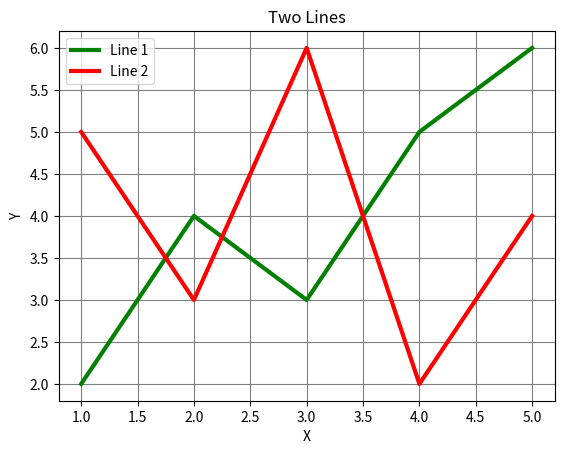
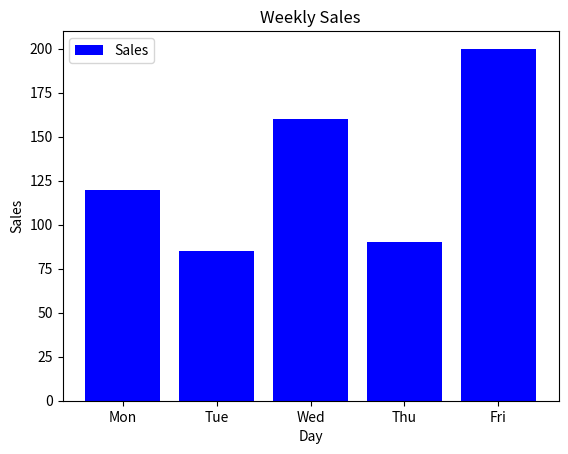
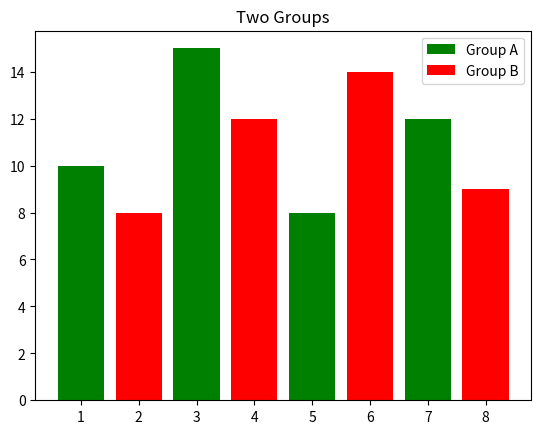
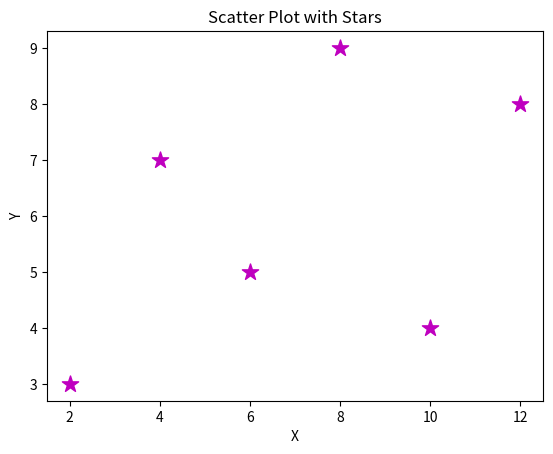
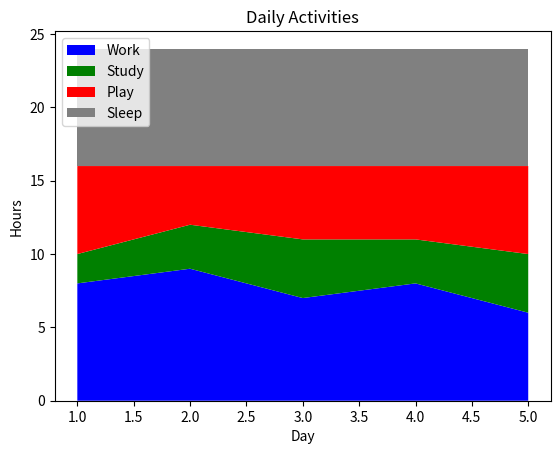
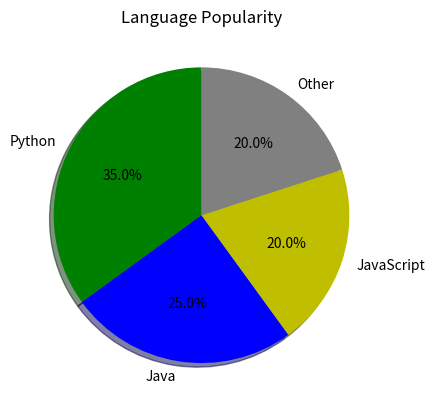
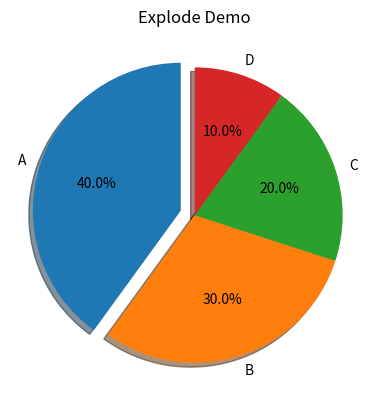
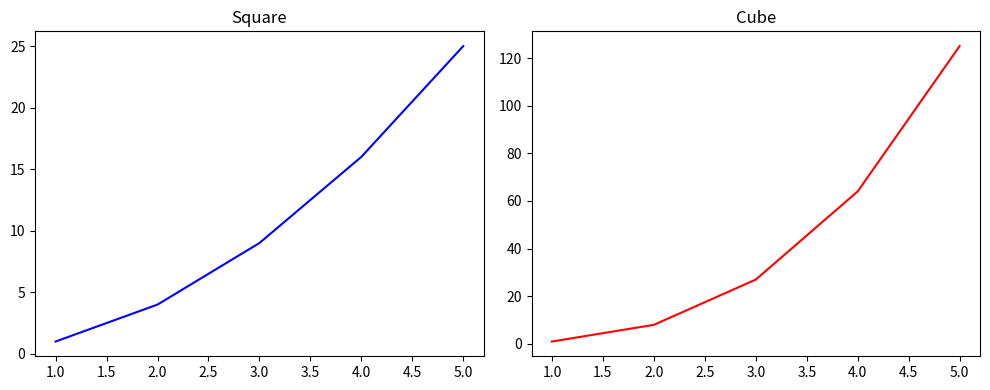

Recreate these plots in Python, in order.
# ============================================================
# PRACTICE — Day 44: Pandas and Matplotlib (Part 2)
# ============================================================
# Instructions:
#   - Requires: pip install pandas matplotlib
#   - Plots are saved as PNG files for review
# ============================================================

import warnings
warnings.filterwarnings("ignore")

import matplotlib
matplotlib.use('Agg')
from matplotlib import pyplot as plt


# --------------------------------------------------
# SECTION 1: Styled Line Graphs
# --------------------------------------------------

# Q1. Predict — color codes:
# 'g' = ?      'b' = ?      'r' = ?
# 'c' = ?      'k' = ?      'm' = ?      'y' = ?

# YOUR ANSWERS:


# Q2. Two-line graph with styling — predict what you'd see if you ran this:

x1 = [1, 2, 3, 4, 5]
y1 = [2, 4, 3, 5, 6]

x2 = [1, 2, 3, 4, 5]
y2 = [5, 3, 6, 2, 4]

plt.figure()
plt.plot(x1, y1, 'g', linewidth=3, label='Line 1')
plt.plot(x2, y2, 'r', linewidth=3, label='Line 2')
plt.title("Two Lines")
plt.xlabel("X")
plt.ylabel("Y")
plt.legend()
plt.grid(True, color='grey')
plt.savefig("practice_plot_44_q2.png")
plt.close()
print("Q2 saved")


# Q3. Legend and labels — fill in blanks:

# plt.plot(x, y, '____', linewidth=____, label='____')   # color, thickness, name
# plt.legend()    # call this to show the legend box

# Without legend(), what happens to labels?
# YOUR ANSWER:


# Q4. grid() parameters — predict:

# plt.grid(True)                      → shows grid in __________ color
# plt.grid(True, color='yellow')      → shows grid in __________ color
# plt.grid(False)                     → __________
# plt.grid(True, linestyle='--')      → dashed __________ lines

# YOUR ANSWERS:


# --------------------------------------------------
# SECTION 2: Bar Graph
# --------------------------------------------------

# Q5. Basic bar chart:

categories = ['Mon', 'Tue', 'Wed', 'Thu', 'Fri']
sales = [120, 85, 160, 90, 200]

plt.figure()
plt.bar(categories, sales, color='b', label='Sales')
plt.xlabel("Day")
plt.ylabel("Sales")
plt.title("Weekly Sales")
plt.legend()
plt.savefig("practice_plot_44_q5.png")
plt.close()
print("Q5 saved")


# Q6. Two-group bar chart — predict positions:

plt.figure()
plt.bar([1, 3, 5, 7], [10, 15, 8, 12], color='g', label='Group A')
plt.bar([2, 4, 6, 8], [8, 12, 14, 9], color='r', label='Group B')
plt.title("Two Groups")
plt.legend()
plt.savefig("practice_plot_44_q6.png")
plt.close()

# Q: Why use [1,3,5,7] and [2,4,6,8] instead of both using [1,2,3,4]?
# YOUR ANSWER:


# Q7. Bar chart — what does bar height represent?
# a) The X coordinate value
# b) The Y value — the magnitude of each category
# c) The index position of the bar

# YOUR ANSWER:


# --------------------------------------------------
# SECTION 3: Scatter Plot
# --------------------------------------------------

# Q8. Scatter plot with custom markers — run and observe:

x = [2, 4, 6, 8, 10, 12]
y = [3, 7, 5, 9, 4, 8]

plt.figure()
plt.scatter(x, y, color='m', s=150, marker='*')
plt.title("Scatter Plot with Stars")
plt.xlabel("X")
plt.ylabel("Y")
plt.savefig("practice_plot_44_q8.png")
plt.close()
print("Q8 saved")


# Q9. Match scatter markers to their names:

# 'o' → ?      '*' → ?      '^' → ?
# 's' → ?      '+' → ?      'D' → ?

# YOUR ANSWERS:


# Q10. Scatter vs Line — when to use each?
# Scatter: use when data points __________ (no meaningful connection between points)
# Line: use when data shows __________ (connected trend or time series)

# YOUR ANSWERS:


# --------------------------------------------------
# SECTION 4: Stack Plot
# --------------------------------------------------

# Q11. Stack plot — create one:

days = [1, 2, 3, 4, 5]
work  = [8, 9, 7, 8, 6]
study = [2, 3, 4, 3, 4]
play  = [6, 4, 5, 5, 6]
sleep = [8, 8, 8, 8, 8]

# Verify: do they sum to 24 each day?
for i, d in enumerate(days):
    total = work[i] + study[i] + play[i] + sleep[i]
    print(f"Day {d}: {total} hours")    # prediction (should all be 24):

plt.figure()
plt.stackplot(days, work, study, play, sleep,
              colors=['b', 'g', 'r', 'grey'],
              labels=['Work', 'Study', 'Play', 'Sleep'])
plt.xlabel("Day")
plt.ylabel("Hours")
plt.title("Daily Activities")
plt.legend(loc='upper left')
plt.savefig("practice_plot_44_q11.png")
plt.close()
print("Q11 saved")


# Q12. Stack plot concept — fill in blanks:

# In a stack plot, each series is __________ on top of the previous one.
# The total height at any X point represents __________ of all series.
# Labels appear via plt.________() function.

# YOUR ANSWERS:


# --------------------------------------------------
# SECTION 5: Pie Chart
# --------------------------------------------------

# Q13. Basic pie chart:

slices  = [35, 25, 20, 20]
labels  = ['Python', 'Java', 'JavaScript', 'Other']
colors  = ['g', 'b', 'y', 'grey']

plt.figure()
plt.pie(slices, labels=labels, colors=colors,
        shadow=True, startangle=90, autopct='%1.1f%%')
plt.title("Language Popularity")
plt.savefig("practice_plot_44_q13.png")
plt.close()
print("Q13 saved")


# Q14. autopct='%1.1f%%' — what does each part mean?
# %1.1f → ?
# %% → ?
# Together: what does it show on each slice?

# YOUR ANSWERS:


# Q15. explode — predict the visual effect:

slices  = [40, 30, 20, 10]
labels  = ['A', 'B', 'C', 'D']
explode = (0.1, 0, 0, 0)    # pull out first slice

plt.figure()
plt.pie(slices, labels=labels, explode=explode,
        autopct='%1.1f%%', shadow=True, startangle=90)
plt.title("Explode Demo")
plt.savefig("practice_plot_44_q15.png")
plt.close()

# prediction: which slice is pulled out?
# prediction: what does explode=(0,0,0.2,0) do?

# YOUR ANSWERS:


# Q16. Pie chart parameters — match each to its purpose:

# shadow=True          → ?
# startangle=90        → ?
# autopct='%1.1f%%'    → ?
# explode=(0.1,0,0,0)  → ?

# YOUR ANSWERS:


# --------------------------------------------------
# SECTION 6: Write Code
# --------------------------------------------------

# Q17. Create a complete pie chart for monthly budget:
#   - Categories: Rent(4000), Food(2000), Transport(1000), Entertainment(500), Savings(2500)
#   - Highlight Savings slice (explode by 0.1)
#   - Show percentages with autopct
#   - Add shadow and title "Monthly Budget"
#   - Save as "budget_pie.png"

# YOUR CODE HERE:


# Q18. Create a stack plot showing 4 weeks of time spent (hours per day):
#   Week 1: Work=8, Study=2, Rest=14
#   Week 2: Work=9, Study=3, Rest=12
#   Week 3: Work=7, Study=4, Rest=13
#   Week 4: Work=8, Study=3, Rest=13
# (Verify they sum to 24 each)
# Save as "weekly_stack.png"

# YOUR CODE HERE:


# --------------------------------------------------
# BONUS CHALLENGES
# --------------------------------------------------

# BONUS 1: Predict — two subplots in one figure:

plt.figure(figsize=(10, 4))

plt.subplot(1, 2, 1)    # 1 row, 2 cols, plot 1
x = [1, 2, 3, 4, 5]
plt.plot(x, [v**2 for v in x], 'b')
plt.title("Square")

plt.subplot(1, 2, 2)    # 1 row, 2 cols, plot 2
plt.plot(x, [v**3 for v in x], 'r')
plt.title("Cube")

plt.tight_layout()
plt.savefig("practice_plot_44_bonus1.png")
plt.close()
print("Bonus 1 saved")    # prediction:


# BONUS 2: Answer conceptual questions:

# a) What is the difference between a line graph and a scatter plot?
# b) When would a stack plot be more informative than a regular line graph?
# c) What does the total height of a stacked bar at any X represent?
# d) If autopct='%1.0f%%' instead of '%1.1f%%', what changes?

# YOUR ANSWERS:


# BONUS 3: Create a 4-in-1 figure with:
#   - Subplot 1: Line graph (x vs x^2)
#   - Subplot 2: Bar chart (weekday sales)
#   - Subplot 3: Scatter plot (random-ish points)
#   - Subplot 4: Pie chart (4 categories)
# Use plt.subplot(2, 2, n) for each.
# Save as "dashboard.png"

# YOUR CODE HERE:



# --------------------------------------------------
# SECTION: MULTIPLE CHOICE QUESTIONS (MCQ)
# --------------------------------------------------

# Q_MCQ_1. plt.subplots(2, 2)  creates:
#    A) 2 figures with 2 plots each    B) A 2x2 grid of subplots
#    C) 4 separate figures    D) A single plot with 4 axes
# Answer: ___

# Q_MCQ_2. ax.set_title("My Chart")  sets the title of:
#    A) The entire figure    B) The specific subplot (axes)
#    C) The x-axis label    D) The legend
# Answer: ___

# Q_MCQ_3. plt.tight_layout()  is used to:
#    A) Resize the figure window    B) Prevent subplot labels from overlapping
#    C) Save the figure    D) Reset all styles
# Answer: ___

# Q_MCQ_4. ax.pie(sizes, labels=labels)  creates a pie chart where sizes:
#    A) Must add to 100    B) Are automatically normalized to percentages
#    C) Must be integers    D) Must be sorted
# Answer: ___

# Q_MCQ_5. fig.savefig("chart.png", dpi=150)  — dpi controls:
#    A) File size only    B) Image resolution (dots per inch)
#    C) Color depth    D) Number of subplots
# Answer: ___

# Q_MCQ_6. ax.bar_label(bars)  adds:
#    A) A legend    B) Value labels on top of each bar
#    C) Axis tick labels    D) Grid lines
# Answer: ___

# Q_MCQ_7. A stacked bar chart is created in matplotlib using:
#    A) ax.barh()    B) ax.bar(..., bottom=prev_values)
#    C) ax.stackplot()    D) ax.fill_between()
# Answer: ___


# --------------------------------------------------
# SECTION: FILL IN THE BLANKS
# --------------------------------------------------

# FIB_1. fig, axes = plt.subplots(2, 2, figsize=(12, 8)) — axes is a
#         _______ of shape (2, 2) holding each subplot's Axes object.

# FIB_2. To access the top-right subplot in a 2x2 grid: axes[0][_______].

# FIB_3. ax.set_xlabel("Months") and ax.set_ylabel("Score") set the
#         _______ labels of the subplot.

# FIB_4. plt.savefig("dashboard.png", bbox_inches="_______") ensures
#         nothing is cut off at the edges.

# FIB_5. ax.legend(loc="_______") places the legend in the upper-right.

# FIB_6. ax.grid(True, alpha=0.3)  adds a _______ with 30% opacity.

# FIB_7. plt.suptitle("Dashboard", fontsize=16)  sets the _______ title
#         for the entire figure.


# --------------------------------------------------
# REAL-WORLD TASK 🌍
# --------------------------------------------------
# Scenario: Learning Progress Dashboard — FINAL PROJECT
#           Create a 2x2 subplot dashboard summarizing 44-day learning.
#
# Requirements:
#   1. Generate fake progress data for 44 days:
#      - daily_scores (random 50-100)
#      - topics = 11 weekly topics with avg scores
#      - time_spent per phase: Basics(30%), OOP(25%), Files(20%), Data(25%)
#      - weekly_practice vs weekly_quiz scores (4 phases x 2 metrics)
#   2. Top-left:  Line chart — Daily Score Progress (days 1-44)
#   3. Top-right: Bar chart  — Average Score per Topic (11 topics)
#   4. Bottom-left: Pie chart — Time Spent by Phase
#   5. Bottom-right: Stacked bar — Practice vs Quiz per Week (Weeks 1-6)
#   6. Add title, labels, legend to each subplot
#   7. Save as "learning_dashboard.png" with dpi=120
#   8. Print a text summary: overall average, best day, weakest topic
#
# Expected output:
#   Overall average score: 74.3
#   Best day: Day 38 (score: 98)
#   Weakest topic: Modules (avg: 63)
#   Dashboard saved: learning_dashboard.png
#
# YOUR CODE HERE:


# ============================================================
# SOLUTIONS
# ============================================================

# Q1: g=green, b=blue, r=red, c=cyan, k=black, m=magenta, y=yellow

# Q3: Without legend(), labels are set but never displayed — no legend box appears

# Q4: default (blue-grey), yellow, no grid, dashed lines

# Q6: Using different X positions (odd vs even) places bars SIDE BY SIDE
#     Using same positions would overlap (one would hide the other)

# Q7: b) The Y value — magnitude of each category

# Q9: o=circle, *=star, ^=triangle, s=square, +=plus, D=diamond

# Q10: Scatter: no meaningful connection; Line: connected trend or time series

# Q11: Day 1: 24, Day 2: 24, Day 3: 24, Day 4: 24, Day 5: 24

# Q12: stacked, the sum, legend

# Q14: %1.1f = one decimal float, %% = literal % sign
#      Together: shows percentage like "29.2%"

# Q15: Slice A (first) is pulled out; explode=(0,0,0.2,0) pulls out slice C (third)

# Q16: shadow=True=adds shadow behind pie, startangle=90=rotates starting position,
#      autopct=shows % on slices, explode=separates one slice

# BONUS 1: "Bonus 1 saved"

# BONUS 2: a) Line connects points showing trend; scatter shows individual points with no connection
#          b) Stack shows composition (parts of a whole over time)
#          c) The total/sum of all series at that X point
#          d) %1.0f shows whole numbers (no decimal): "29%" instead of "29.2%"

# ── MCQ ANSWERS ──────────────────────────────────────────────────────────────
# Q_MCQ_1: B   Q_MCQ_2: B   Q_MCQ_3: B   Q_MCQ_4: B
# Q_MCQ_5: B   Q_MCQ_6: B   Q_MCQ_7: B

# ── FILL IN THE BLANKS ANSWERS ───────────────────────────────────────────────
# FIB_1: 2D numpy array (ndarray)
# FIB_2: 1  (axes[0][1])
# FIB_3: axis
# FIB_4: "tight"
# FIB_5: "upper right"
# FIB_6: grid
# FIB_7: super  (supertitle / overall figure title)

# ── REAL-WORLD TASK SOLUTION ─────────────────────────────────────────────────
# import random, matplotlib
# matplotlib.use("Agg")
# import matplotlib.pyplot as plt
# import numpy as np
#
# random.seed(42)
# days = list(range(1, 45))
# scores = [random.randint(50, 100) for _ in days]
#
# topics = ["Python Basics","Data Types","Operators","Strings","Lists",
#           "Functions","OOP","Files","Modules","Database","Data Science"]
# topic_avgs = [random.randint(60, 95) for _ in topics]
#
# phases = ["Basics","OOP","Files","Data"]
# time_pct = [30, 25, 20, 25]
#
# weeks = ["Wk1","Wk2","Wk3","Wk4","Wk5","Wk6"]
# practice = [random.randint(65, 95) for _ in weeks]
# quiz     = [random.randint(60, 90) for _ in weeks]
#
# fig, axes = plt.subplots(2, 2, figsize=(14, 10))
# plt.suptitle("44-Day Python Learning Dashboard", fontsize=16, fontweight="bold")
#
# # Top-left: Line chart
# axes[0][0].plot(days, scores, color="steelblue", linewidth=1.5)
# axes[0][0].set_title("Daily Score Progress")
# axes[0][0].set_xlabel("Day"); axes[0][0].set_ylabel("Score")
# axes[0][0].grid(True, alpha=0.3)
#
# # Top-right: Bar chart
# colors = ["#2196F3" if s >= 80 else "#FF9800" if s >= 70 else "#F44336" for s in topic_avgs]
# bars = axes[0][1].bar(range(len(topics)), topic_avgs, color=colors)
# axes[0][1].set_title("Avg Score per Topic")
# axes[0][1].set_xticks(range(len(topics)))
# axes[0][1].set_xticklabels(topics, rotation=45, ha="right", fontsize=7)
# axes[0][1].set_ylabel("Avg Score")
# axes[0][1].bar_label(bars, fmt="%d", fontsize=7)
#
# # Bottom-left: Pie chart
# axes[1][0].pie(time_pct, labels=phases, autopct="%1.0f%%", startangle=90)
# axes[1][0].set_title("Time Spent by Phase")
#
# # Bottom-right: Stacked bar
# x = np.arange(len(weeks))
# axes[1][1].bar(x, practice, label="Practice", color="#4CAF50")
# axes[1][1].bar(x, quiz, bottom=practice, label="Quiz", color="#2196F3", alpha=0.8)
# axes[1][1].set_title("Practice vs Quiz Score per Week")
# axes[1][1].set_xticks(x); axes[1][1].set_xticklabels(weeks)
# axes[1][1].set_ylabel("Score"); axes[1][1].legend(loc="upper right")
#
# plt.tight_layout()
# plt.savefig("learning_dashboard.png", dpi=120, bbox_inches="tight")
# plt.close()
#
# overall_avg = sum(scores) / len(scores)
# best_day = days[scores.index(max(scores))]
# weakest_topic = topics[topic_avgs.index(min(topic_avgs))]
# print(f"Overall average score: {overall_avg:.1f}")
# print(f"Best day: Day {best_day} (score: {max(scores)})")
# print(f"Weakest topic: {weakest_topic} (avg: {min(topic_avgs)})")
# print("Dashboard saved: learning_dashboard.png")
